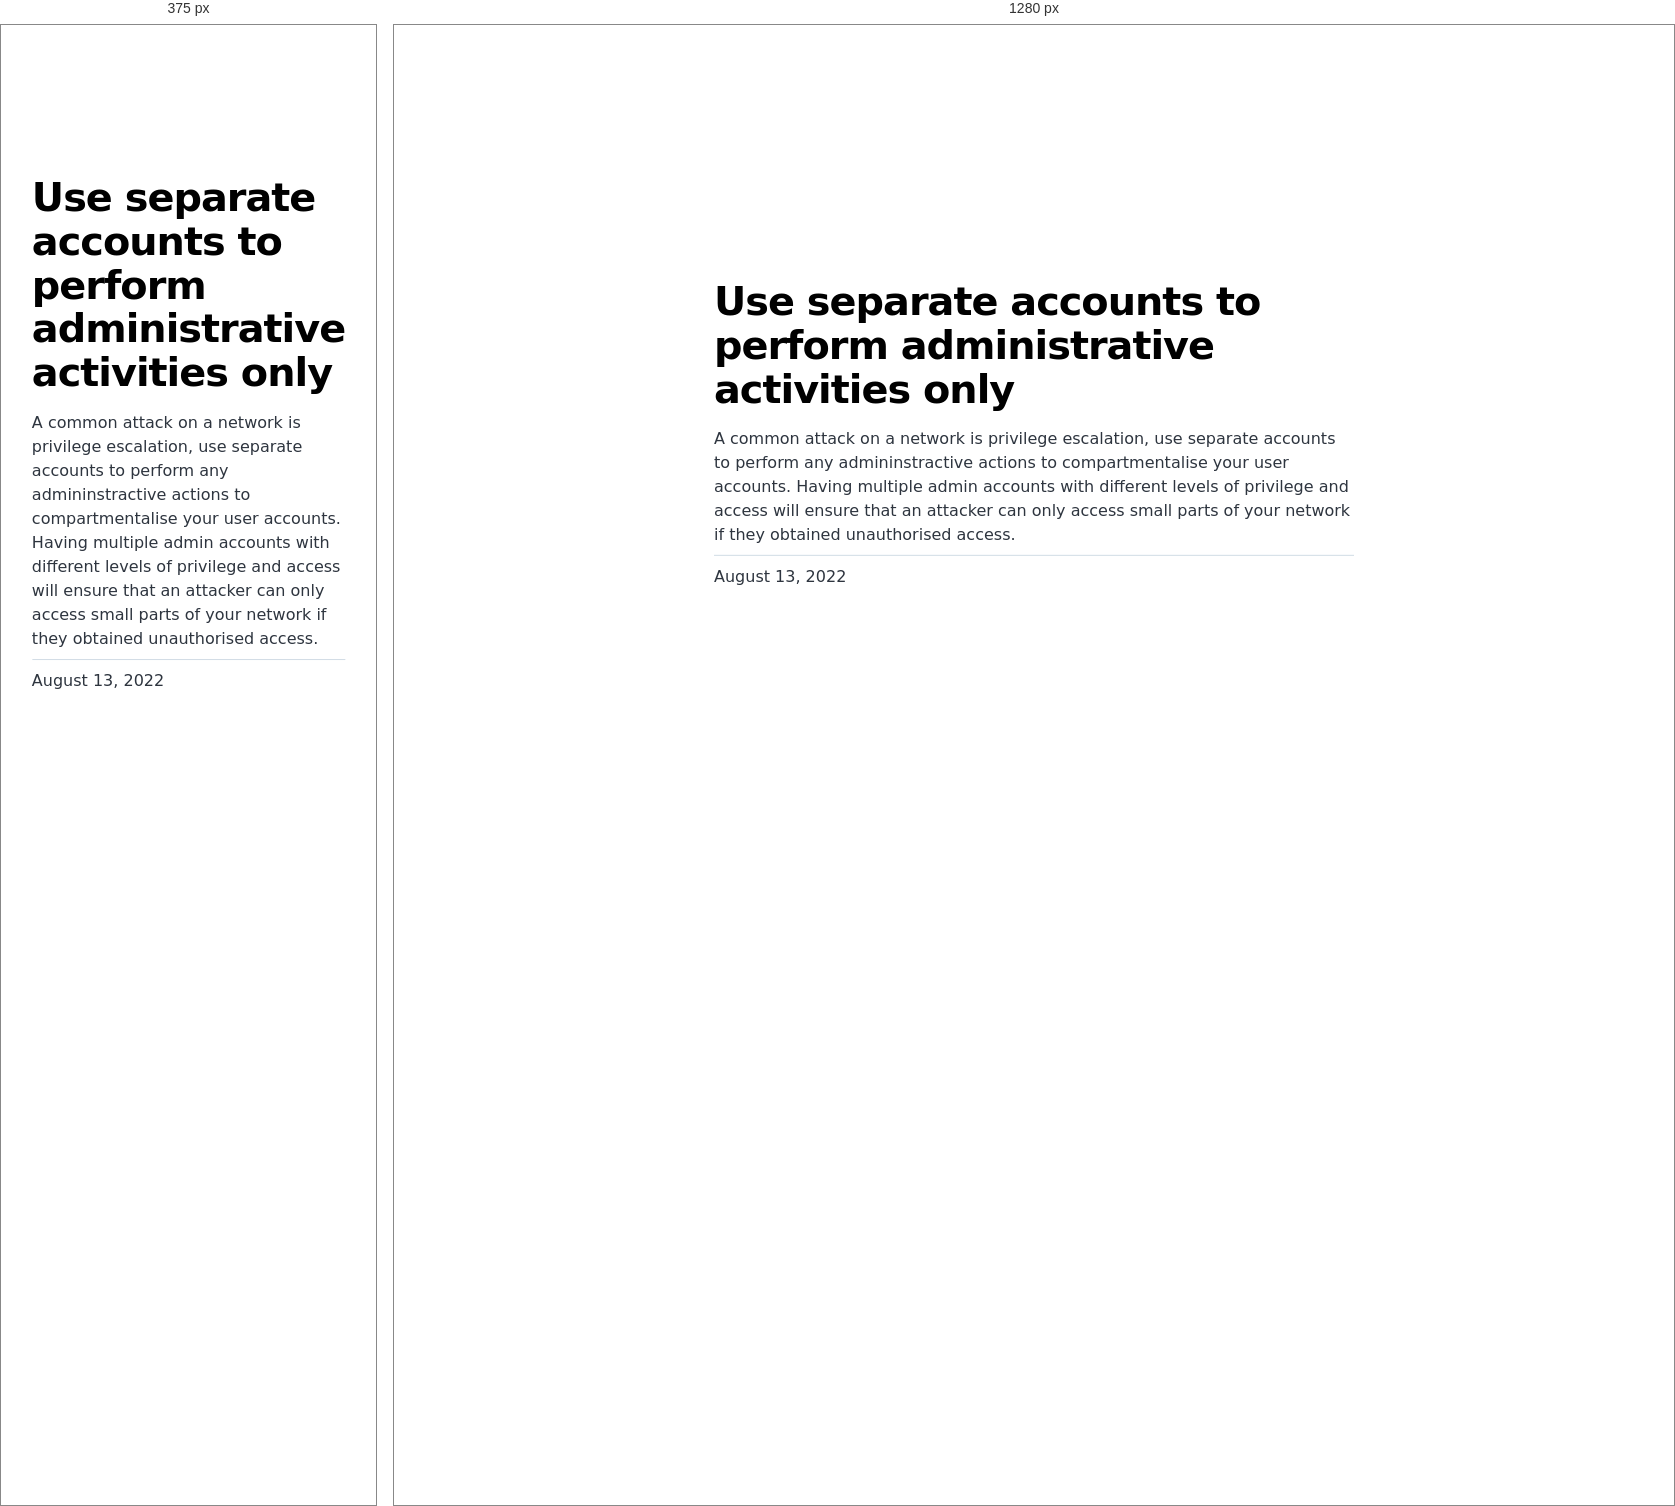
Rendered at 375 px and 1280 px, left to right.

<!-- file: index.html -->
<!DOCTYPE html><html lang="en"><head><meta charSet="utf-8"/><meta http-equiv="x-ua-compatible" content="ie=edge"/><meta name="viewport" content="width=device-width, initial-scale=1, shrink-to-fit=no"/><meta name="generator" content="Gatsby 4.20.0"/><meta name="description" content="A common attack on a network is privilege escalation, use separate accounts to perform any admininstractive actions to compartmentalise your user accounts. Having multiple admin accounts with different levels of privilege and access will ensure that an attacker can only access small parts of your network if they obtained unauthorised access." data-gatsby-head="true"/><meta property="og:title" content="Use separate accounts to perform administrative activities only" data-gatsby-head="true"/><meta property="og:description" content="A common attack on a network is privilege escalation, use separate accounts to perform any admininstractive actions to compartmentalise your user accounts. Having multiple admin accounts with different levels of privilege and access will ensure that an attacker can only access small parts of your network if they obtained unauthorised access." data-gatsby-head="true"/><meta property="og:type" content="website" data-gatsby-head="true"/><meta name="twitter:card" content="summary" data-gatsby-head="true"/><meta name="twitter:title" content="Use separate accounts to perform administrative activities only" data-gatsby-head="true"/><meta name="twitter:description" content="A common attack on a network is privilege escalation, use separate accounts to perform any admininstractive actions to compartmentalise your user accounts. Having multiple admin accounts with different levels of privilege and access will ensure that an attacker can only access small parts of your network if they obtained unauthorised access." data-gatsby-head="true"/><style data-href="/styles.89a2649e071c3ce75424.css" data-identity="gatsby-global-css">@font-face{font-display:swap;font-family:Montserrat;font-style:normal;font-weight:100;src:local("Montserrat Thin "),local("Montserrat-Thin"),url(/static/montserrat-latin-100-8d7d79679b70dbe27172b6460e7a7910.woff2) format("woff2"),url(/static/montserrat-latin-100-ec38980a9e0119a379e2a9b3dbb1901a.woff) format("woff")}@font-face{font-display:swap;font-family:Montserrat;font-style:italic;font-weight:100;src:local("Montserrat Thin italic"),local("Montserrat-Thinitalic"),url(/static/montserrat-latin-100italic-e279051046ba1286706adc886cf1c96b.woff2) format("woff2"),url(/static/montserrat-latin-100italic-3b325a3173c8207435cd1b76e19bf501.woff) format("woff")}@font-face{font-display:swap;font-family:Montserrat;font-style:normal;font-weight:200;src:local("Montserrat Extra Light "),local("Montserrat-Extra Light"),url(/static/montserrat-latin-200-9d266fbbfa6cab7009bd56003b1eeb67.woff2) format("woff2"),url(/static/montserrat-latin-200-2d8ba08717110d27122e54c34b8a5798.woff) format("woff")}@font-face{font-display:swap;font-family:Montserrat;font-style:italic;font-weight:200;src:local("Montserrat Extra Light italic"),local("Montserrat-Extra Lightitalic"),url(/static/montserrat-latin-200italic-6e5b3756583bb2263eb062eae992735e.woff2) format("woff2"),url(/static/montserrat-latin-200italic-a0d6f343e4b536c582926255367a57da.woff) format("woff")}@font-face{font-display:swap;font-family:Montserrat;font-style:normal;font-weight:300;src:local("Montserrat Light "),local("Montserrat-Light"),url(/static/montserrat-latin-300-00b3e893aab5a8fd632d6342eb72551a.woff2) format("woff2"),url(/static/montserrat-latin-300-ea303695ceab35f17e7d062f30e0173b.woff) format("woff")}@font-face{font-display:swap;font-family:Montserrat;font-style:italic;font-weight:300;src:local("Montserrat Light italic"),local("Montserrat-Lightitalic"),url(/static/montserrat-latin-300italic-56f34ea368f6aedf89583d444bbcb227.woff2) format("woff2"),url(/static/montserrat-latin-300italic-54b0bf2c8c4c12ffafd803be2466a790.woff) format("woff")}@font-face{font-display:swap;font-family:Montserrat;font-style:normal;font-weight:400;src:local("Montserrat Regular "),local("Montserrat-Regular"),url(/static/montserrat-latin-400-b71748ae4f80ec8c014def4c5fa8688b.woff2) format("woff2"),url(/static/montserrat-latin-400-0659a9f4e90db5cf51b50d005bff1e41.woff) format("woff")}@font-face{font-display:swap;font-family:Montserrat;font-style:italic;font-weight:400;src:local("Montserrat Regular italic"),local("Montserrat-Regularitalic"),url(/static/montserrat-latin-400italic-6eed6b4cbb809c6efc7aa7ddad6dbe3e.woff2) format("woff2"),url(/static/montserrat-latin-400italic-7583622cfde30ae49086d18447ab28e7.woff) format("woff")}@font-face{font-display:swap;font-family:Montserrat;font-style:normal;font-weight:500;src:local("Montserrat Medium "),local("Montserrat-Medium"),url(/static/montserrat-latin-500-091b209546e16313fd4f4fc36090c757.woff2) format("woff2"),url(/static/montserrat-latin-500-edd311588712a96bbf435fad264fff62.woff) format("woff")}@font-face{font-display:swap;font-family:Montserrat;font-style:italic;font-weight:500;src:local("Montserrat Medium italic"),local("Montserrat-Mediumitalic"),url(/static/montserrat-latin-500italic-c90ced68b46050061d1a41842d6dfb43.woff2) format("woff2"),url(/static/montserrat-latin-500italic-5146cbfe02b1deea5dffea27a5f2f998.woff) format("woff")}@font-face{font-display:swap;font-family:Montserrat;font-style:normal;font-weight:600;src:local("Montserrat SemiBold "),local("Montserrat-SemiBold"),url(/static/montserrat-latin-600-0480d2f8a71f38db8633b84d8722e0c2.woff2) format("woff2"),url(/static/montserrat-latin-600-b77863a375260a05dd13f86a1cee598f.woff) format("woff")}@font-face{font-display:swap;font-family:Montserrat;font-style:italic;font-weight:600;src:local("Montserrat SemiBold italic"),local("Montserrat-SemiBolditalic"),url(/static/montserrat-latin-600italic-cf46ffb11f3a60d7df0567f8851a1d00.woff2) format("woff2"),url(/static/montserrat-latin-600italic-c4fcfeeb057724724097167e57bd7801.woff) format("woff")}@font-face{font-display:swap;font-family:Montserrat;font-style:normal;font-weight:700;src:local("Montserrat Bold "),local("Montserrat-Bold"),url(/static/montserrat-latin-700-7dbcc8a5ea2289d83f657c25b4be6193.woff2) format("woff2"),url(/static/montserrat-latin-700-99271a835e1cae8c76ef8bba99a8cc4e.woff) format("woff")}@font-face{font-display:swap;font-family:Montserrat;font-style:italic;font-weight:700;src:local("Montserrat Bold italic"),local("Montserrat-Bolditalic"),url(/static/montserrat-latin-700italic-c41ad6bdb4bd504a843d546d0a47958d.woff2) format("woff2"),url(/static/montserrat-latin-700italic-6779372f04095051c62ed36bc1dcc142.woff) format("woff")}@font-face{font-display:swap;font-family:Montserrat;font-style:normal;font-weight:800;src:local("Montserrat ExtraBold "),local("Montserrat-ExtraBold"),url(/static/montserrat-latin-800-db9a3e0ba7eaea32e5f55328ace6cf23.woff2) format("woff2"),url(/static/montserrat-latin-800-4e3c615967a2360f5db87d2f0fd2456f.woff) format("woff")}@font-face{font-display:swap;font-family:Montserrat;font-style:italic;font-weight:800;src:local("Montserrat ExtraBold italic"),local("Montserrat-ExtraBolditalic"),url(/static/montserrat-latin-800italic-bf45bfa14805969eda318973947bc42b.woff2) format("woff2"),url(/static/montserrat-latin-800italic-fe82abb0bcede51bf724254878e0c374.woff) format("woff")}@font-face{font-display:swap;font-family:Montserrat;font-style:normal;font-weight:900;src:local("Montserrat Black "),local("Montserrat-Black"),url(/static/montserrat-latin-900-e66c7edc609e24bacbb705175669d814.woff2) format("woff2"),url(/static/montserrat-latin-900-8211f418baeb8ec880b80ba3c682f957.woff) format("woff")}@font-face{font-display:swap;font-family:Montserrat;font-style:italic;font-weight:900;src:local("Montserrat Black italic"),local("Montserrat-Blackitalic"),url(/static/montserrat-latin-900italic-4454c775e48152c1a72510ceed3603e2.woff2) format("woff2"),url(/static/montserrat-latin-900italic-efcaa0f6a82ee0640b83a0916e6e8d68.woff) format("woff")}@font-face{font-display:swap;font-family:Merriweather;font-style:normal;font-weight:300;src:local("Merriweather Light "),local("Merriweather-Light"),url(/static/merriweather-latin-300-fc117160c69a8ea0851b26dd14748ee4.woff2) format("woff2"),url(/static/merriweather-latin-300-58b18067ebbd21fda77b67e73c241d3b.woff) format("woff")}@font-face{font-display:swap;font-family:Merriweather;font-style:italic;font-weight:300;src:local("Merriweather Light italic"),local("Merriweather-Lightitalic"),url(/static/merriweather-latin-300italic-fe29961474f8dbf77c0aa7b9a629e4bc.woff2) format("woff2"),url(/static/merriweather-latin-300italic-23c3f1f88683618a4fb8d265d33d383a.woff) format("woff")}@font-face{font-display:swap;font-family:Merriweather;font-style:normal;font-weight:400;src:local("Merriweather Regular "),local("Merriweather-Regular"),url(/static/merriweather-latin-400-d9479e8023bef9cbd9bf8d6eabd6bf36.woff2) format("woff2"),url(/static/merriweather-latin-400-040426f99ff6e00b86506452e0d1f10b.woff) format("woff")}@font-face{font-display:swap;font-family:Merriweather;font-style:italic;font-weight:400;src:local("Merriweather Regular italic"),local("Merriweather-Regularitalic"),url(/static/merriweather-latin-400italic-2de7bfeaf08fb03d4315d49947f062f7.woff2) format("woff2"),url(/static/merriweather-latin-400italic-79db67aca65f5285964ab332bd65f451.woff) format("woff")}@font-face{font-display:swap;font-family:Merriweather;font-style:normal;font-weight:700;src:local("Merriweather Bold "),local("Merriweather-Bold"),url(/static/merriweather-latin-700-4b08e01d805fa35d7bf777f1b24314ae.woff2) format("woff2"),url(/static/merriweather-latin-700-22fb8afba4ab1f093b6ef9e28a9b6e92.woff) format("woff")}@font-face{font-display:swap;font-family:Merriweather;font-style:italic;font-weight:700;src:local("Merriweather Bold italic"),local("Merriweather-Bolditalic"),url(/static/merriweather-latin-700italic-cd92541b177652fffb6e3b952f1c33f1.woff2) format("woff2"),url(/static/merriweather-latin-700italic-f87f3d87cea0dd0979bfc8ac9ea90243.woff) format("woff")}@font-face{font-display:swap;font-family:Merriweather;font-style:normal;font-weight:900;src:local("Merriweather Black "),local("Merriweather-Black"),url(/static/merriweather-latin-900-f813fc6a4bee46eda5224ac7ebf1b7be.woff2) format("woff2"),url(/static/merriweather-latin-900-5d4e42cb44410674acd99153d57df032.woff) format("woff")}@font-face{font-display:swap;font-family:Merriweather;font-style:italic;font-weight:900;src:local("Merriweather Black italic"),local("Merriweather-Blackitalic"),url(/static/merriweather-latin-900italic-b7901d85486871c1779c0e93ddd85656.woff2) format("woff2"),url(/static/merriweather-latin-900italic-9647f9fdab98756989a8a5550eb205c3.woff) format("woff")}


/*! normalize.css v8.0.1 | MIT License | github.com/necolas/normalize.css */html{-webkit-text-size-adjust:100%;line-height:1.15}main{display:block}h1{font-size:2em;margin:.67em 0}hr{box-sizing:content-box;height:0;overflow:visible}pre{font-family:monospace,monospace;font-size:1em}a{background-color:transparent}abbr[title]{border-bottom:none;text-decoration:underline;-webkit-text-decoration:underline dotted;text-decoration:underline dotted}b,strong{font-weight:bolder}code,kbd,samp{font-family:monospace,monospace;font-size:1em}small{font-size:80%}sub,sup{font-size:75%;line-height:0;position:relative;vertical-align:baseline}sub{bottom:-.25em}sup{top:-.5em}img{border-style:none}button,input,optgroup,select,textarea{font-family:inherit;font-size:100%;line-height:1.15;margin:0}button,input{overflow:visible}button,select{text-transform:none}[type=button],[type=reset],[type=submit],button{-webkit-appearance:button}[type=button]::-moz-focus-inner,[type=reset]::-moz-focus-inner,[type=submit]::-moz-focus-inner,button::-moz-focus-inner{border-style:none;padding:0}[type=button]:-moz-focusring,[type=reset]:-moz-focusring,[type=submit]:-moz-focusring,button:-moz-focusring{outline:1px dotted ButtonText}fieldset{padding:.35em .75em .625em}legend{box-sizing:border-box;color:inherit;display:table;max-width:100%;padding:0;white-space:normal}progress{vertical-align:baseline}textarea{overflow:auto}[type=checkbox],[type=radio]{box-sizing:border-box;padding:0}[type=number]::-webkit-inner-spin-button,[type=number]::-webkit-outer-spin-button{height:auto}[type=search]{-webkit-appearance:textfield;outline-offset:-2px}[type=search]::-webkit-search-decoration{-webkit-appearance:none}::-webkit-file-upload-button{-webkit-appearance:button;font:inherit}details{display:block}summary{display:list-item}[hidden]{display:none}:root{--maxWidth-none:"none";--maxWidth-xs:20rem;--maxWidth-sm:24rem;--maxWidth-md:28rem;--maxWidth-lg:32rem;--maxWidth-xl:36rem;--maxWidth-2xl:"100%";--maxWidth-3xl:48rem;--maxWidth-4xl:56rem;--maxWidth-full:"100%";--maxWidth-wrapper:var(--maxWidth-2xl);--spacing-px:"1px";--spacing-0:0;--spacing-1:0.25rem;--spacing-2:0.5rem;--spacing-3:0.75rem;--spacing-4:1rem;--spacing-5:1.25rem;--spacing-6:1.5rem;--spacing-8:2rem;--spacing-10:2.5rem;--spacing-12:3rem;--spacing-16:4rem;--spacing-20:5rem;--spacing-24:6rem;--spacing-32:8rem;--fontFamily-sans:Montserrat,system-ui,-apple-system,BlinkMacSystemFont,"Segoe UI",Roboto,"Helvetica Neue",Arial,"Noto Sans",sans-serif,"Apple Color Emoji","Segoe UI Emoji","Segoe UI Symbol","Noto Color Emoji";--fontFamily-serif:"Merriweather","Georgia",Cambria,"Times New Roman",Times,serif;--font-body:var(--fontFamily-sans);--font-heading:var(--fontFamily-sans);--fontWeight-normal:400;--fontWeight-medium:500;--fontWeight-semibold:600;--fontWeight-bold:700;--fontWeight-extrabold:800;--fontWeight-black:900;--fontSize-root:16px;--lineHeight-none:1;--lineHeight-tight:1.1;--lineHeight-normal:1.5;--lineHeight-relaxed:1.625;--fontSize-0:0.833rem;--fontSize-1:1rem;--fontSize-2:1.2rem;--fontSize-3:1.44rem;--fontSize-4:1.728rem;--fontSize-5:2.074rem;--fontSize-6:2.488rem;--fontSize-7:2.986rem;--color-primary:#005b99;--color-text:#2e353f;--color-text-light:#4f5969;--color-heading:#1a202c;--color-heading-black:#000;--color-accent:#d1dce5}*,:after,:before{box-sizing:border-box}html{-webkit-font-smoothing:antialiased;-moz-osx-font-smoothing:grayscale;font-size:var(--fontSize-root);line-height:var(--lineHeight-normal)}body{color:var(--color-text);font-family:var(--font-body);font-size:var(--fontSize-1);margin:0;padding:0}footer{padding:var(--spacing-6) var(--spacing-0)}hr{background:var(--color-accent);border:0;height:1px}h1,h2,h3,h4,h5,h6{font-family:var(--font-heading);letter-spacing:-.025em;line-height:var(--lineHeight-tight);margin-bottom:var(--spacing-6);margin-top:var(--spacing-12)}h2,h3,h4,h5,h6{color:var(--color-heading);font-weight:var(--fontWeight-bold)}h1{color:var(--color-heading-black);font-size:var(--fontSize-6);font-weight:var(--fontWeight-black)}h2{font-size:var(--fontSize-5)}h3{font-size:var(--fontSize-4)}h4{font-size:var(--fontSize-3)}h5{font-size:var(--fontSize-2)}h6{font-size:var(--fontSize-1)}h1>a,h2>a,h3>a,h4>a,h5>a,h6>a{color:inherit;text-decoration:none}p{--baseline-multiplier:0.179;--x-height-multiplier:0.35;line-height:var(--lineHeight-relaxed);margin:var(--spacing-0) var(--spacing-0) var(--spacing-8) var(--spacing-0)}ol,p,ul{padding:var(--spacing-0)}ol,ul{list-style-image:none;list-style-position:outside;margin-bottom:var(--spacing-8);margin-left:var(--spacing-0);margin-right:var(--spacing-0)}ol li,ul li{padding-left:var(--spacing-0)}li>p,ol li,ul li{margin-bottom:calc(var(--spacing-8)/2)}li :last-child{margin-bottom:var(--spacing-0)}li>ul{margin-left:var(--spacing-8);margin-top:calc(var(--spacing-8)/2)}blockquote{border-left:var(--spacing-1) solid var(--color-primary);color:var(--color-text-light);font-size:var(--fontSize-2);font-style:italic;margin-bottom:var(--spacing-8);margin-left:calc(var(--spacing-6)*-1);margin-right:var(--spacing-8);padding:var(--spacing-0) var(--spacing-0) var(--spacing-0) var(--spacing-6)}blockquote>:last-child{margin-bottom:var(--spacing-0)}blockquote>ol,blockquote>ul{list-style-position:inside}table{border-collapse:collapse;border-spacing:.25rem;margin-bottom:var(--spacing-8);width:100%}table thead tr th{border-bottom:1px solid var(--color-accent)}a{color:var(--color-primary)}a:focus,a:hover{text-decoration:none}.global-wrapper{margin:0;max-width:var(--maxWidth-wrapper);padding:0}.global-header{margin-bottom:var(--spacing-12)}.main-heading{font-size:var(--fontSize-7);margin:0}.post-list-item{margin-bottom:var(--spacing-8);margin-top:var(--spacing-8)}.post-list-item p{margin-bottom:var(--spacing-0)}.post-list-item h2{color:var(--color-primary);font-size:var(--fontSize-4);margin-bottom:var(--spacing-2);margin-top:var(--spacing-0)}.post-list-item header{margin-bottom:var(--spacing-4)}.header-link-home{font-family:var(--font-heading);font-size:var(--fontSize-2);font-weight:var(--fontWeight-bold);text-decoration:none}.blog-post header h1{margin:var(--spacing-0) var(--spacing-0) var(--spacing-4) var(--spacing-0)}.blog-post header p{font-family:var(--font-heading);font-size:var(--fontSize-2)}.blog-post-nav ul{margin:var(--spacing-0)}.gatsby-highlight{margin-bottom:var(--spacing-8)}@media(max-width:42rem){blockquote{margin-left:var(--spacing-0);padding:var(--spacing-0) var(--spacing-0) var(--spacing-0) var(--spacing-4)}ol,ul{list-style-position:inside}}.blog-post{max-width:42rem}.body-full-screen-wrapper{height:100vh;width:100vw}.mountainWrapper{background-image:url(/static/mountain-e744b3d955143d4adb0bc45bb00a717d.jpg);background-size:contain}ol{margin-top:0!important}.individualMountain ol li button{border:none;border-radius:5px;cursor:pointer;font-size:16px;padding:1rem 2rem}.individualMountain ol li button a{color:#fff;text-decoration:none}.individualMountain ol li:nth-child(-n+7) button{background-color:#eb5746}.individualMountain ol li:nth-child(n+8) button{background-color:#ebb81d}.individualMountain ol li:nth-child(n+19) button{background-color:#519e48}.individualMountain ol li:first-of-type{padding-left:52rem}.individualMountain ol li:nth-of-type(2){padding-left:26rem}.individualMountain ol li:nth-of-type(3){padding-left:50rem}.individualMountain ol li:nth-of-type(4){padding-left:26rem}.individualMountain ol li:nth-of-type(5){padding-left:65rem}.individualMountain ol li:nth-of-type(6){padding-left:50rem}.individualMountain ol li:nth-of-type(7){padding-left:35rem}.individualMountain ol li:nth-of-type(8){padding-left:28rem}.individualMountain ol li:nth-of-type(9){padding-left:42rem}.individualMountain ol li:nth-of-type(10){padding-left:47rem}.individualMountain ol li:nth-of-type(11){padding-left:52rem}.individualMountain ol li:nth-of-type(12){padding-left:66rem}.individualMountain ol li:nth-of-type(13),.individualMountain ol li:nth-of-type(14){padding-left:70rem}.individualMountain ol li:nth-of-type(15){padding-left:67rem}.individualMountain ol li:nth-of-type(16){padding-left:48rem}.individualMountain ol li:nth-of-type(17){padding-left:27rem}.individualMountain ol li:nth-of-type(18){padding-left:20rem}.individualMountain ol li:nth-of-type(19){padding-left:50rem}.individualMountain ol li:nth-of-type(20){padding-left:58rem}.individualMountain ol li:nth-of-type(21){padding-left:65rem}.individualMountain ol li:nth-of-type(22){padding-left:70rem}.individualMountain ol li:nth-of-type(23){padding-left:60rem}.individualMountain ol li:nth-of-type(24){padding-left:70rem}.individualMountain ol li:nth-of-type(25){padding-left:62rem}.individualMountain ol li:nth-of-type(26){padding-left:60rem}.individualMountain ol li:nth-of-type(27){padding-left:48rem}.individualMountain ol li:nth-of-type(28){padding-left:55rem}.welcomeWrapper{background-image:url(/static/background-4c422d0a528df0372379bfeaad3b7115.jpg);background-repeat:no-repeat;background-size:cover;height:100%;width:100%}.welcomeWrapper .modalWelcome{align-items:center;background:#fff;background-color:#fff;border-radius:.5em;box-shadow:0 10px 20px rgba(0,0,0,.2);color:#6b7280;display:flex;flex-direction:column;font-weight:400;height:60%;justify-content:space-evenly;left:50%;line-height:1.4;min-width:300px;position:absolute;top:50%;-webkit-transform:translate(-50%,-50%);transform:translate(-50%,-50%);width:50%}.welcomeWrapper .modalFooter{align-items:center;display:flex;flex-direction:column;justify-content:flex-end;width:100%}.welcomeWrapper .logoheader{padding:10px;width:80%}.welcomeWrapper .qtext{color:#111827;font-size:20px;font-weight:900;line-height:normal;text-align:center}.welcomeWrapper .options{display:flex;gap:20px;padding:10px;width:90%}.welcomeWrapper .btnTile{align-items:center;border:none;border-radius:10px;color:#fff;display:flex;flex-direction:column;flex-grow:1;font-size:18pt;font-weight:700;gap:10px;height:154px;justify-content:center;text-decoration:none}.welcomeWrapper .btnTile i{font-size:24pt}.welcomeWrapper .btnTile p{line-height:1;margin:0;padding:0 20px}.welcomeWrapper .btnPersonal{background:#85d988}.welcomeWrapper .btnBusiness{background:#88afdf}.welcomeWrapper .btnPersonal:hover{background-color:#7bbd7d}.welcomeWrapper .btnBusiness:hover{background-color:#88a2df}article.blog-post{left:50%;position:fixed;top:50%;-webkit-transform:translate(-50%,-50%);transform:translate(-50%,-50%)}code[class*=language-],pre[class*=language-]{word-wrap:normal;background:none;color:#000;font-family:Consolas,Monaco,Andale Mono,Ubuntu Mono,monospace;font-size:1em;-webkit-hyphens:none;hyphens:none;line-height:1.5;-o-tab-size:4;tab-size:4;text-align:left;text-shadow:0 1px #fff;white-space:pre;word-break:normal;word-spacing:normal}code[class*=language-] ::selection,code[class*=language-]::selection,pre[class*=language-] ::selection,pre[class*=language-]::selection{background:#b3d4fc;text-shadow:none}@media print{code[class*=language-],pre[class*=language-]{text-shadow:none}}pre[class*=language-]{margin:.5em 0;overflow:auto;padding:1em}:not(pre)>code[class*=language-],pre[class*=language-]{background:#f5f2f0}:not(pre)>code[class*=language-]{border-radius:.3em;padding:.1em;white-space:normal}.token.cdata,.token.comment,.token.doctype,.token.prolog{color:#708090}.token.punctuation{color:#999}.token.namespace{opacity:.7}.token.boolean,.token.constant,.token.deleted,.token.number,.token.property,.token.symbol,.token.tag{color:#905}.token.attr-name,.token.builtin,.token.char,.token.inserted,.token.selector,.token.string{color:#690}.language-css .token.string,.style .token.string,.token.entity,.token.operator,.token.url{background:hsla(0,0%,100%,.5);color:#9a6e3a}.token.atrule,.token.attr-value,.token.keyword{color:#07a}.token.class-name,.token.function{color:#dd4a68}.token.important,.token.regex,.token.variable{color:#e90}.token.bold,.token.important{font-weight:700}.token.italic{font-style:italic}.token.entity{cursor:help}</style><title data-gatsby-head="true">Use separate accounts to perform administrative activities only | Security Mountain</title><link rel="stylesheet" type="text/css" href="https://cdnjs.cloudflare.com/ajax/libs/font-awesome/6.1.2/css/all.min.css" data-gatsby-head="true"/><link rel="alternate" type="application/rss+xml" title="Security Mountain RSS Feed" href="/rss.xml"/></head><body><div id="___gatsby"><div style="outline:none" tabindex="-1" id="gatsby-focus-wrapper"><div class="[object Object]"><div class="global-wrapper" data-is-root-path="false"><main><article class="blog-post" itemscope="" itemType="http://schema.org/Article"><a href="/"><i class="bi bi-arrow-left"></i></a><header><h1 itemProp="headline">Use separate accounts to perform administrative activities only</h1></header><section itemProp="articleBody">A common attack on a network is privilege escalation, use separate accounts to perform any admininstractive actions to compartmentalise your user accounts. Having multiple admin accounts with different levels of privilege and access will ensure that an attacker can only access small parts of your network if they obtained unauthorised access.</section><hr/><p>August 13, 2022</p><footer></footer></article><nav class="blog-post-nav"><ul style="display:flex;flex-wrap:wrap;justify-content:space-between;list-style:none;padding:0"></ul></nav></main></div></div></div><div id="gatsby-announcer" style="position:absolute;top:0;width:1px;height:1px;padding:0;overflow:hidden;clip:rect(0, 0, 0, 0);white-space:nowrap;border:0" aria-live="assertive" aria-atomic="true"></div></div><script id="gatsby-script-loader">/*<![CDATA[*/window.pagePath="/business/uac-separate-administrative-accounts/";window.___webpackCompilationHash="badb019d249b5254aac3";/*]]>*/</script><script id="gatsby-chunk-mapping">/*<![CDATA[*/window.___chunkMapping={"polyfill":["/polyfill-afa68794cf9a69af341a.js"],"app":["/app-e2b6fcbee1fd0f473527.js"],"component---src-pages-404-js":["/component---src-pages-404-js-081614932fb0dc4ccaa9.js"],"component---src-pages-business-js":["/component---src-pages-business-js-b143f41c91c9bc12c1c5.js"],"component---src-pages-index-js":["/component---src-pages-index-js-10f3f0c9834b42854abb.js"],"component---src-pages-individual-js":["/component---src-pages-individual-js-6b1f181eb4ca126f3c6e.js"],"component---src-templates-blog-post-js":["/component---src-templates-blog-post-js-c2c30afb351e30cc4bb5.js"]};/*]]>*/</script><script src="/polyfill-afa68794cf9a69af341a.js" nomodule=""></script><script src="/app-e2b6fcbee1fd0f473527.js" async=""></script><script src="/framework-0ff3ad83d0d20e5cd061.js" async=""></script><script src="/webpack-runtime-6c6bb0bd07b38d2c3c73.js" async=""></script></body></html>